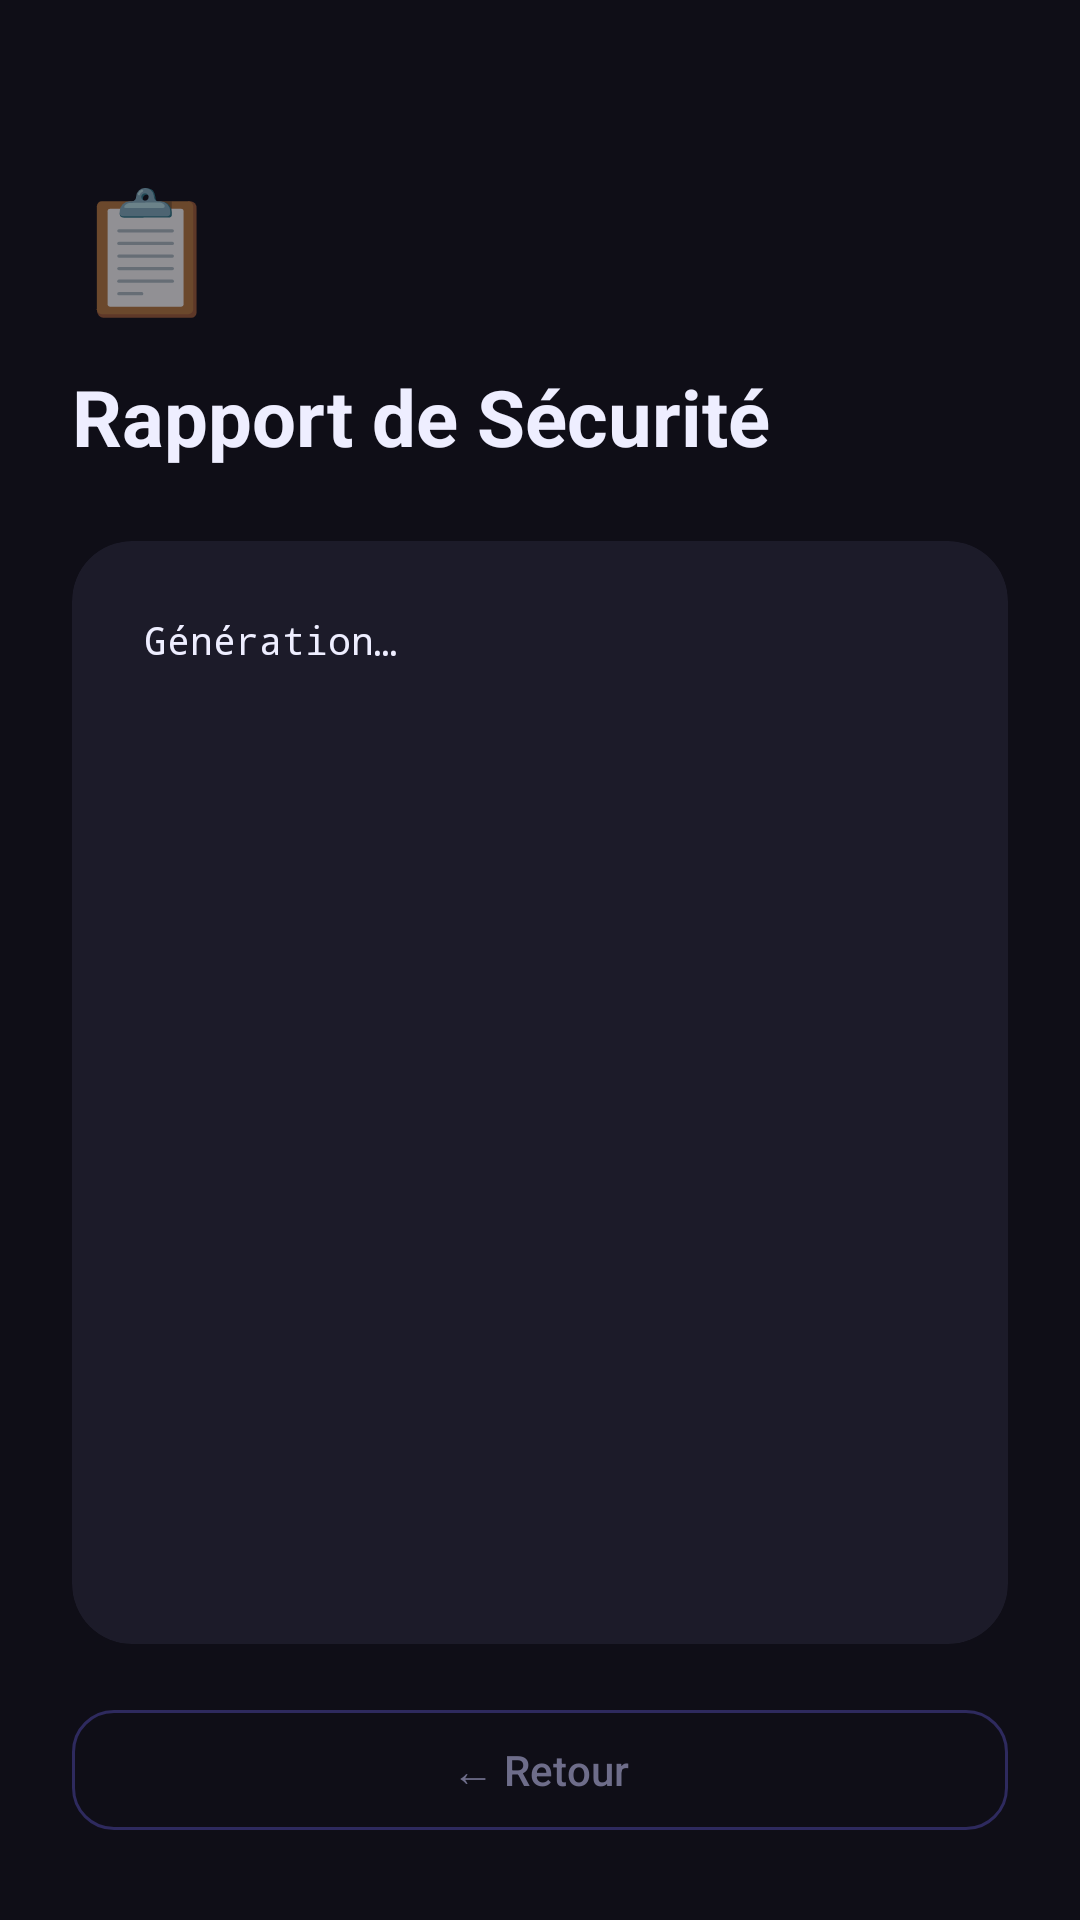

Android layout source for this screen:
<!-- AndroidManifest.xml: application theme Theme.VaultNavigator -->
<!-- res/layout/activity_security_report.xml -->
<?xml version="1.0" encoding="utf-8"?>
<androidx.constraintlayout.widget.ConstraintLayout
    xmlns:android="http://schemas.android.com/apk/res/android"
    xmlns:app="http://schemas.android.com/apk/res-auto"
    android:layout_width="match_parent"
    android:layout_height="match_parent"
    android:background="@color/bg_main"
    android:paddingHorizontal="24dp"
    android:paddingTop="56dp"
    android:paddingBottom="24dp">

    <TextView
        android:layout_width="wrap_content"
        android:layout_height="wrap_content"
        android:text="📋"
        android:textSize="40sp"
        android:id="@+id/tvIcon"
        app:layout_constraintTop_toTopOf="parent"
        app:layout_constraintStart_toStartOf="parent"/>

    <TextView
        android:layout_width="wrap_content"
        android:layout_height="wrap_content"
        android:text="Rapport de Sécurité"
        android:textSize="26sp"
        android:textStyle="bold"
        android:textColor="@color/text_primary"
        android:layout_marginTop="12dp"
        android:id="@+id/tvTitle"
        app:layout_constraintTop_toBottomOf="@id/tvIcon"
        app:layout_constraintStart_toStartOf="parent"/>

    <androidx.cardview.widget.CardView
        android:id="@+id/cardReport"
        android:layout_width="0dp"
        android:layout_height="0dp"
        android:layout_marginTop="24dp"
        android:layout_marginBottom="16dp"
        app:cardCornerRadius="20dp"
        app:cardElevation="0dp"
        app:cardBackgroundColor="@color/bg_card"
        app:layout_constraintTop_toBottomOf="@id/tvTitle"
        app:layout_constraintBottom_toTopOf="@id/btnBack"
        app:layout_constraintStart_toStartOf="parent"
        app:layout_constraintEnd_toEndOf="parent">

        <ScrollView
            android:layout_width="match_parent"
            android:layout_height="match_parent">

            <TextView
                android:id="@+id/tvReport"
                android:layout_width="match_parent"
                android:layout_height="wrap_content"
                android:padding="24dp"
                android:textSize="13sp"
                android:textColor="@color/text_primary"
                android:fontFamily="monospace"
                android:text="Génération…"/>

        </ScrollView>
    </androidx.cardview.widget.CardView>

    <com.google.android.material.button.MaterialButton
        android:id="@+id/btnBack"
        style="@style/VaultButtonOutlined"
        android:layout_width="0dp"
        android:layout_height="52dp"
        android:text="← Retour"
        android:textColor="@color/text_muted"
        app:strokeColor="@color/purple_dim"
        app:strokeWidth="1dp"
        app:layout_constraintBottom_toBottomOf="parent"
        app:layout_constraintStart_toStartOf="parent"
        app:layout_constraintEnd_toEndOf="parent"/>

</androidx.constraintlayout.widget.ConstraintLayout>
<!-- resources referenced by this layout -->
<resources>
  <color name="bg_card">#1C1B29</color>
  <color name="bg_main">#0F0E17</color>
  <color name="purple_dim">#2E2A5E</color>
  <color name="text_muted">#6E6D8A</color>
  <color name="text_primary">#EEEEFF</color>
  <style name="VaultButtonOutlined" parent="Widget.MaterialComponents.Button.OutlinedButton">
          <item name="android:textAllCaps">false</item>
          <item name="android:letterSpacing">0</item>
          <item name="cornerRadius">14dp</item>
      </style>
  <style name="Theme.VaultNavigator" parent="Theme.MaterialComponents.DayNight.NoActionBar">
          <item name="colorPrimary">#7C6FFF</item>
          <item name="colorPrimaryVariant">#5A50CC</item>
          <item name="colorOnPrimary">#FFFFFF</item>
          <item name="colorSecondary">#00E5C0</item>
          <item name="colorOnSecondary">#000000</item>
          <item name="colorSurface">#1C1B29</item>
          <item name="colorOnSurface">#EEEEFF</item>
          <item name="android:windowBackground">@color/bg_main</item>
          <item name="android:textColorPrimary">@color/text_primary</item>
          <item name="android:textColorSecondary">@color/text_muted</item>
          <item name="materialButtonStyle">@style/VaultButton</item>
      </style>
  <style name="VaultButton" parent="Widget.MaterialComponents.Button">
          <item name="android:textAllCaps">false</item>
          <item name="android:letterSpacing">0</item>
          <item name="cornerRadius">14dp</item>
      </style>
</resources>
